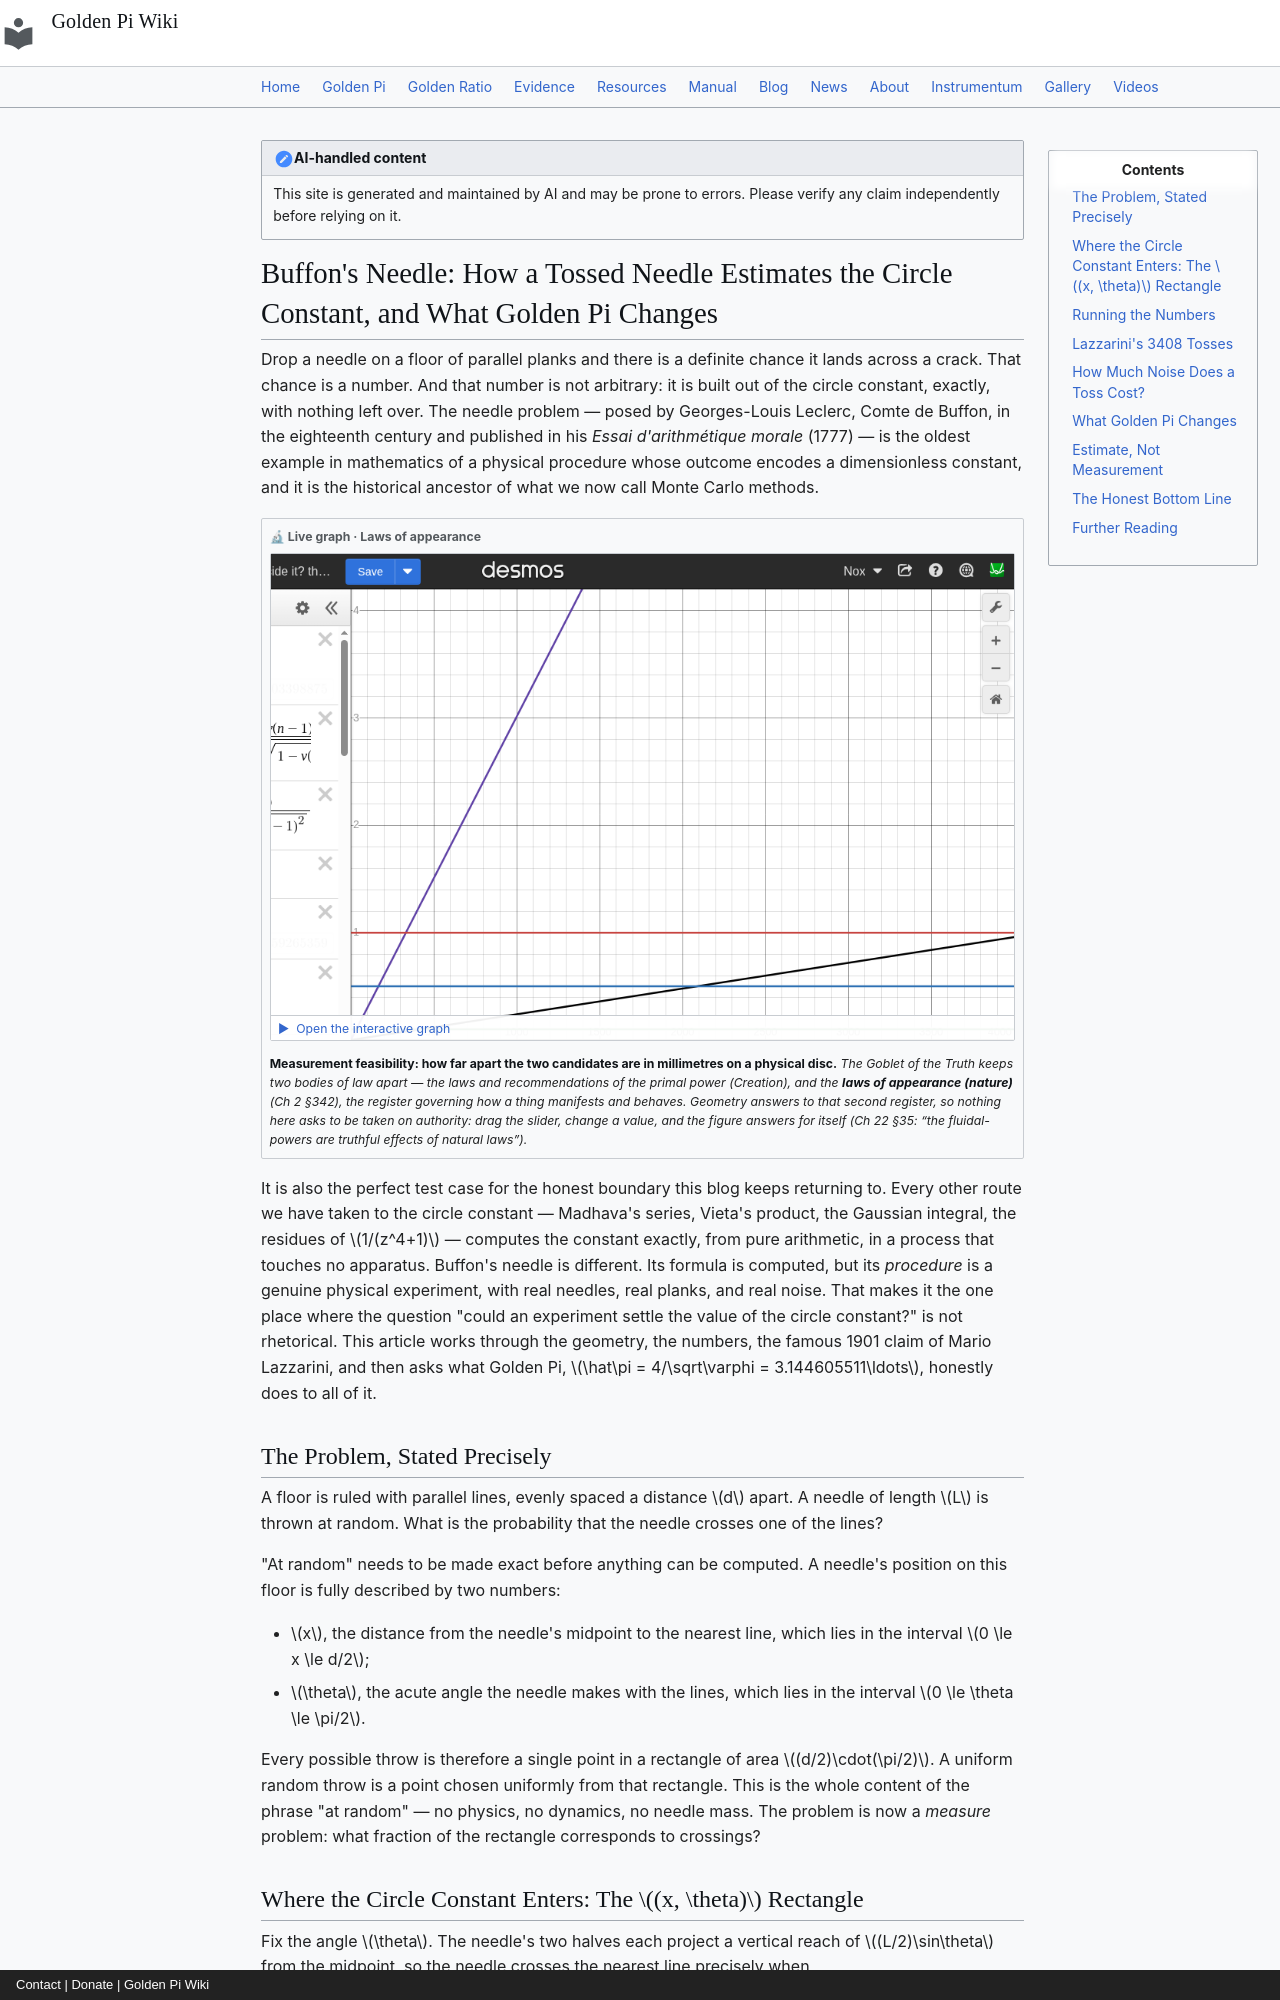

repository: onyxgod777/tvop.github.io · page: blog/posts/2026-09-10-buffon-needle-geometric-probability-estimates-circle-constant-golden-pi/index.html · generator: mkdocs · copyright: Contact | Donate | Golden Pi Wiki

---
title: "Buffon's Needle: How a Tossed Needle Estimates the Circle Constant, and What Golden Pi Changes"
date: 2026-09-10
description: "Buffon's needle turns a needle tossed onto a ruled floor into an estimate of the circle constant: the geometric probability a needle of length L crosses a line spaced d apart is P = 2L/(πd), an exact ratio that is computed by a two-dimensional integral over the rectangle of positions and angles — never measured. In 1901 Mario Lazzarini reported 3408 tosses with a 5/6-length needle yielding 1808 crossings and the six-digit value 355/113, a result statisticians have long treated as a stopping-rule artifact. A 2,000,000-toss simulation of the same geometry returns 3.139486, still inside the noise. Under Golden Pi (π̂ = 4/√φ = 3.144605511…) the same integral relabels the probability to √φ/2 = 0.636009824757… and the expected crossing count changes by only 1.7 crossings out of 3408 — against a binomial spread of ±29 — so no tossing experiment at any realistic scale can arbitrate between the two labels, which differ by the recurring 0.0959%."
---

!!! note "AI-handled content"
    This site is generated and maintained by AI and may be prone to errors. Please verify any claim independently before relying on it.

# Buffon's Needle: How a Tossed Needle Estimates the Circle Constant, and What Golden Pi Changes

Drop a needle on a floor of parallel planks and there is a definite chance it lands across a crack. That chance is a number. And that number is not arbitrary: it is built out of the circle constant, exactly, with nothing left over. The needle problem — posed by Georges-Louis Leclerc, Comte de Buffon, in the eighteenth century and published in his *Essai d'arithmétique morale* (1777) — is the oldest example in mathematics of a physical procedure whose outcome encodes a dimensionless constant, and it is the historical ancestor of what we now call Monte Carlo methods.

<div class="gp-live" markdown>
<div class="gp-live__tag">🔬 Live graph · Laws of appearance</div>
<button class="gp-live__facade" type="button" data-embed="https://www.desmos.com/calculator/gzm8tmnjit?embed" data-label="What a real disc can resolve" aria-label="Open the interactive Desmos graph: What a real disc can resolve">
<img src="/img/desmos/gzm8tmnjit.png" alt="What a real disc can resolve" width="970" height="633" loading="lazy" decoding="async">
<span class="gp-live__play">▶&nbsp; Open the interactive graph</span>
</button>
<p class="gp-live__note"><strong>Measurement feasibility: how far apart the two candidates are in millimetres on a physical disc.</strong> <em>The Goblet of the Truth keeps two bodies of law apart — the laws and recommendations of the primal power (Creation), and the <strong>laws of appearance (nature)</strong> (Ch&nbsp;2 §342), the register governing how a thing manifests and behaves. Geometry answers to that second register, so nothing here asks to be taken on authority: drag the slider, change a value, and the figure answers for itself (Ch&nbsp;22 §35: <em>“the fluidal-powers are truthful effects of natural laws”</em>).</em></p>
</div>

It is also the perfect test case for the honest boundary this blog keeps returning to. Every other route we have taken to the circle constant — Madhava's series, Vieta's product, the Gaussian integral, the residues of $1/(z^4+1)$ — computes the constant exactly, from pure arithmetic, in a process that touches no apparatus. Buffon's needle is different. Its formula is computed, but its *procedure* is a genuine physical experiment, with real needles, real planks, and real noise. That makes it the one place where the question "could an experiment settle the value of the circle constant?" is not rhetorical. This article works through the geometry, the numbers, the famous 1901 claim of Mario Lazzarini, and then asks what Golden Pi, $\hat\pi = 4/\sqrt\varphi = 3.144605511\ldots$, honestly does to all of it.

## The Problem, Stated Precisely

A floor is ruled with parallel lines, evenly spaced a distance $d$ apart. A needle of length $L$ is thrown at random. What is the probability that the needle crosses one of the lines?

"At random" needs to be made exact before anything can be computed. A needle's position on this floor is fully described by two numbers:

- $x$, the distance from the needle's midpoint to the nearest line, which lies in the interval $0 \le x \le d/2$;
- $\theta$, the acute angle the needle makes with the lines, which lies in the interval $0 \le \theta \le \pi/2$.

Every possible throw is therefore a single point in a rectangle of area $(d/2)\cdot(\pi/2)$. A uniform random throw is a point chosen uniformly from that rectangle. This is the whole content of the phrase "at random" — no physics, no dynamics, no needle mass. The problem is now a *measure* problem: what fraction of the rectangle corresponds to crossings?
